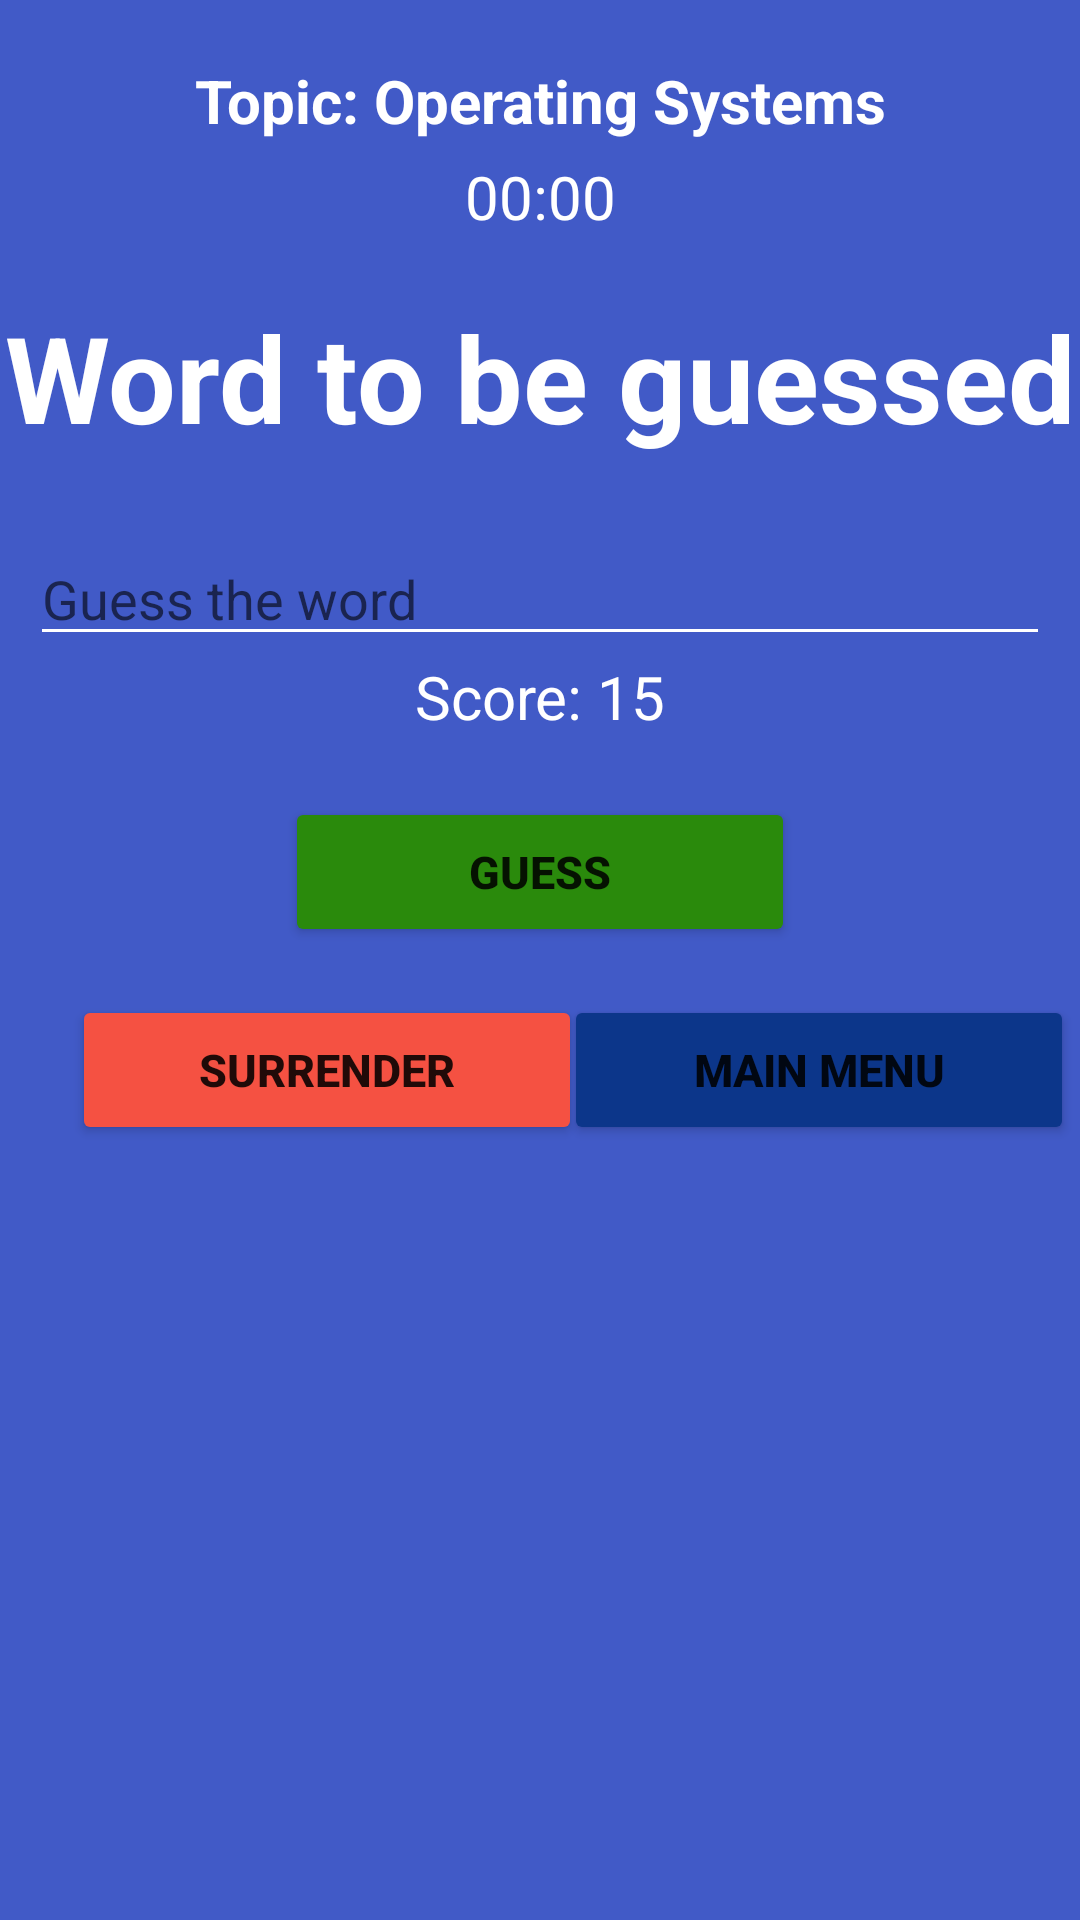

This screen was rendered from an Android layout file. Write that file and the resources it references.
<!-- AndroidManifest.xml: application theme Theme.LatihanFragment -->
<!-- res/layout/fragment_f_play.xml -->
<?xml version="1.0" encoding="utf-8"?>
<LinearLayout xmlns:android="http://schemas.android.com/apk/res/android"
    xmlns:app="http://schemas.android.com/apk/res-auto"
    xmlns:tools="http://schemas.android.com/tools"
    android:layout_width="match_parent"
    android:layout_height="match_parent"
    android:orientation="vertical"
    android:background="#415ac7"
    tools:context=".fPlay">

    <TextView
        android:id="@+id/tGuess2"
        android:layout_width="match_parent"
        android:layout_height="wrap_content"
        android:layout_marginTop="20dp"
        android:gravity="center"
        android:text="Topic: Operating Systems"
        android:textColor="#ffffff"
        android:textSize="20sp"
        android:textStyle="bold" />

    <Chronometer
        android:id="@+id/cTimer"
        android:layout_width="match_parent"
        android:layout_height="wrap_content"
        android:layout_marginTop="5dp"
        android:gravity="center"
        android:textColor="#ffffff"
        android:textSize="20sp" />

    <TextView
        android:id="@+id/tTopic"
        android:layout_width="match_parent"
        android:layout_height="wrap_content"
        android:layout_marginTop="20dp"
        android:gravity="center"
        android:text="Word to be guessed"
        android:textColor="#ffffff"
        android:textSize="40sp"
        android:textStyle="bold" />

    <EditText
        android:id="@+id/eGuess"
        android:layout_width="match_parent"
        android:layout_height="wrap_content"
        android:ems="10"
        android:layout_marginTop="25dp"
        android:layout_marginStart="10dp"
        android:layout_marginEnd="10dp"
        android:backgroundTint="#ffffff"
        android:textColor="#ffffff"
        android:inputType="textPersonName"
        android:hint="Guess the word"/>

    <TextView
        android:id="@+id/tGrade"
        android:layout_width="match_parent"
        android:layout_height="wrap_content"
        android:gravity="center"
        android:text="Score: 15"
        android:textColor="#ffffff"
        android:textSize="20sp" />

    <Button
        android:id="@+id/bGuess"
        android:text="GUESS"
        android:layout_width="170dp"
        android:layout_height="50dp"
        android:textSize="15sp"
        android:layout_gravity="center"
        android:textStyle="bold"
        android:backgroundTint="#2a8a0c"
        android:layout_marginTop="20dp" />

    <androidx.constraintlayout.widget.ConstraintLayout
        android:layout_width="match_parent"
        android:layout_height="wrap_content">

        <Button
            android:id="@+id/bSurrender"
            android:layout_width="170dp"
            android:layout_height="50dp"
            android:layout_gravity="center"
            android:layout_marginStart="24dp"
            android:layout_marginTop="16dp"
            android:backgroundTint="#f55142"
            android:text="Surrender"
            android:textStyle="bold"
            android:textSize="15sp"
            app:layout_constraintStart_toStartOf="parent"
            app:layout_constraintTop_toTopOf="parent" />

        <Button
            android:id="@+id/bPlayHome"
            android:layout_width="170dp"
            android:layout_height="50dp"
            android:layout_gravity="center"
            android:layout_marginStart="16dp"
            android:layout_marginEnd="24dp"
            android:backgroundTint="#0c368a"
            android:text="Main Menu"
            android:textStyle="bold"
            android:textSize="15sp"
            app:layout_constraintBottom_toBottomOf="@+id/bSurrender"
            app:layout_constraintEnd_toEndOf="parent"
            app:layout_constraintStart_toEndOf="@+id/bSurrender" />

    </androidx.constraintlayout.widget.ConstraintLayout>

</LinearLayout>
<!-- resources referenced by this layout -->
<resources>
  <style name="Theme.LatihanFragment" parent="Theme.MaterialComponents.DayNight.NoActionBar">
          
          <item name="colorPrimary">@color/purple_500</item>
          <item name="colorPrimaryVariant">@color/purple_700</item>
          <item name="colorOnPrimary">@color/white</item>
          
          <item name="colorSecondary">@color/teal_200</item>
          <item name="colorSecondaryVariant">@color/teal_700</item>
          <item name="colorOnSecondary">@color/black</item>
          
          <item name="android:statusBarColor" tools:targetApi="l">?attr/colorPrimaryVariant</item>
          
      </style>
  <!-- not gathered from this repository: default colours our renderer supplied (Android Studio template values) -->
  <color name="purple_500">#FF6200EE</color>
  <color name="purple_700">#FF3700B3</color>
  <color name="teal_200">#FF03DAC5</color>
  <color name="teal_700">#FF018786</color>
  <color name="black">#FF000000</color>
  <color name="white">#FFFFFFFF</color>
</resources>
